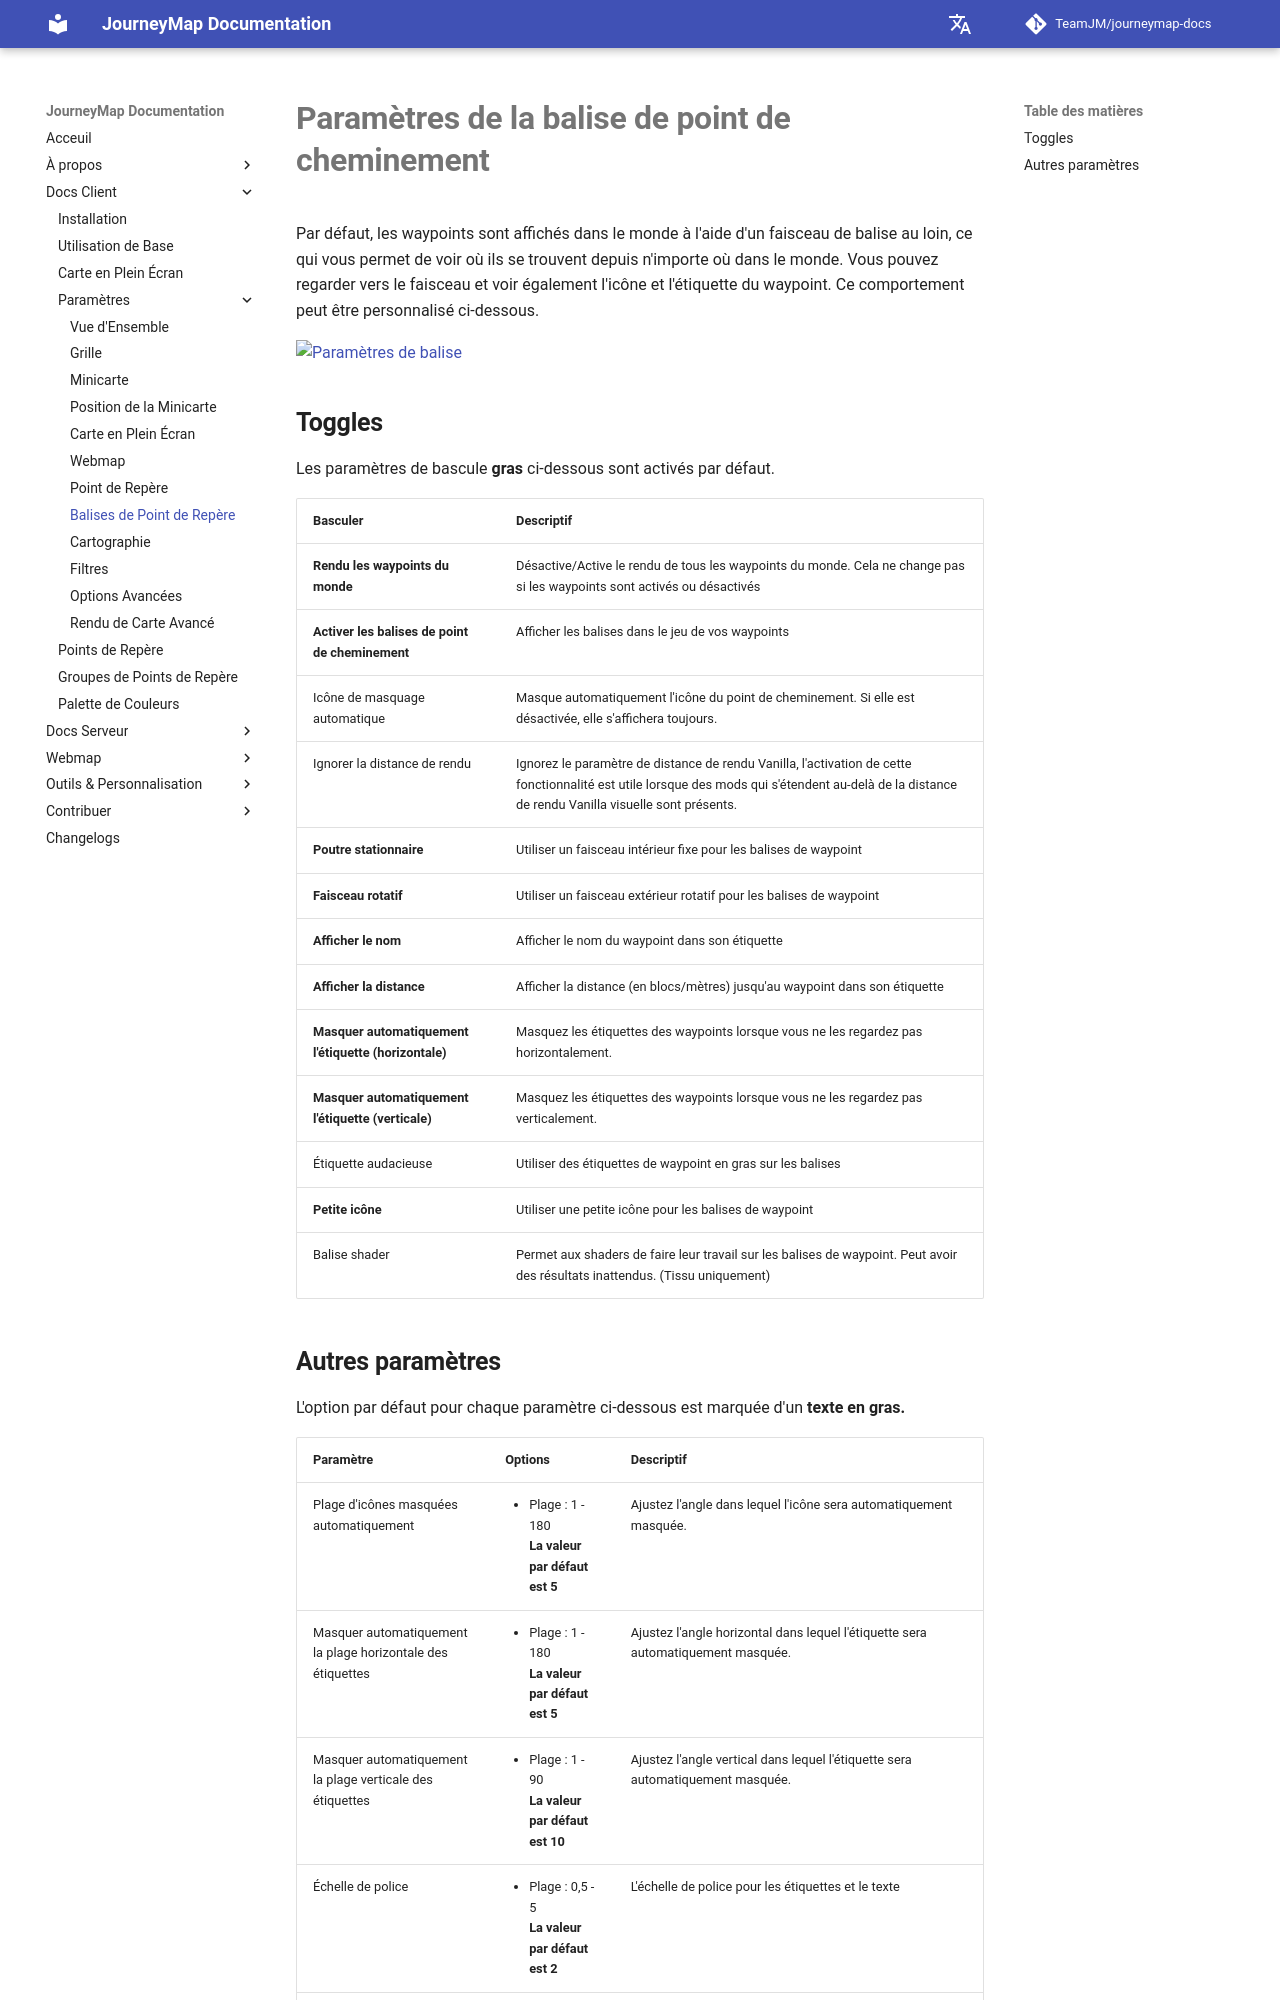

repository: TeamJM/journeymap-docs · page: 6.0.x/fr/client/settings/waypoint-beacon/index.html · generator: mkdocs

# **Paramètres de la balise de point de cheminement**

Par défaut, les waypoints sont affichés dans le monde à l'aide d'un faisceau de balise au loin, ce qui vous permet de voir où ils se trouvent depuis n'importe où dans le monde. Vous pouvez regarder vers le faisceau et voir également l'icône et l'étiquette du waypoint. Ce comportement peut être personnalisé ci-dessous.

![Paramètres de balise](../../img/settings/client/waypoint-beacons.png){: .center}

## **Toggles**

Les paramètres de bascule **gras** ci-dessous sont activés par défaut.

| Basculer | Descriptif |
|---------------------------------|--------------------------------------------------------------------------------------------------------------------------------------------------------------------------|
| **Rendu les waypoints du monde** | Désactive/Active le rendu de tous les waypoints du monde. Cela ne change pas si les waypoints sont activés ou désactivés |
| **Activer les balises de point de cheminement** | Afficher les balises dans le jeu de vos waypoints |
| Icône de masquage automatique | Masque automatiquement l'icône du point de cheminement. Si elle est désactivée, elle s'affichera toujours.                                                                                                            |
| Ignorer la distance de rendu | Ignorez le paramètre de distance de rendu Vanilla, l'activation de cette fonctionnalité est utile lorsque des mods qui s'étendent au-delà de la distance de rendu Vanilla visuelle sont présents.                      |
| **Poutre stationnaire** | Utiliser un faisceau intérieur fixe pour les balises de waypoint |
| **Faisceau rotatif** | Utiliser un faisceau extérieur rotatif pour les balises de waypoint |
| **Afficher le nom** | Afficher le nom du waypoint dans son étiquette |
| **Afficher la distance** | Afficher la distance (en blocs/mètres) jusqu'au waypoint dans son étiquette |
| **Masquer automatiquement l'étiquette (horizontale)** | Masquez les étiquettes des waypoints lorsque vous ne les regardez pas horizontalement.                                                                                                   |
| **Masquer automatiquement l'étiquette (verticale)** | Masquez les étiquettes des waypoints lorsque vous ne les regardez pas verticalement.                                                                                                      |
| Étiquette audacieuse | Utiliser des étiquettes de waypoint en gras sur les balises || **Afficher l'arrière-plan de l'étiquette** | Afficher le rectangle d'arrière-plan derrière les étiquettes des balises de waypoint |
| **Petite icône** | Utiliser une petite icône pour les balises de waypoint |
| Balise shader | Permet aux shaders de faire leur travail sur les balises de waypoint. Peut avoir des résultats inattendus. (Tissu uniquement) |
